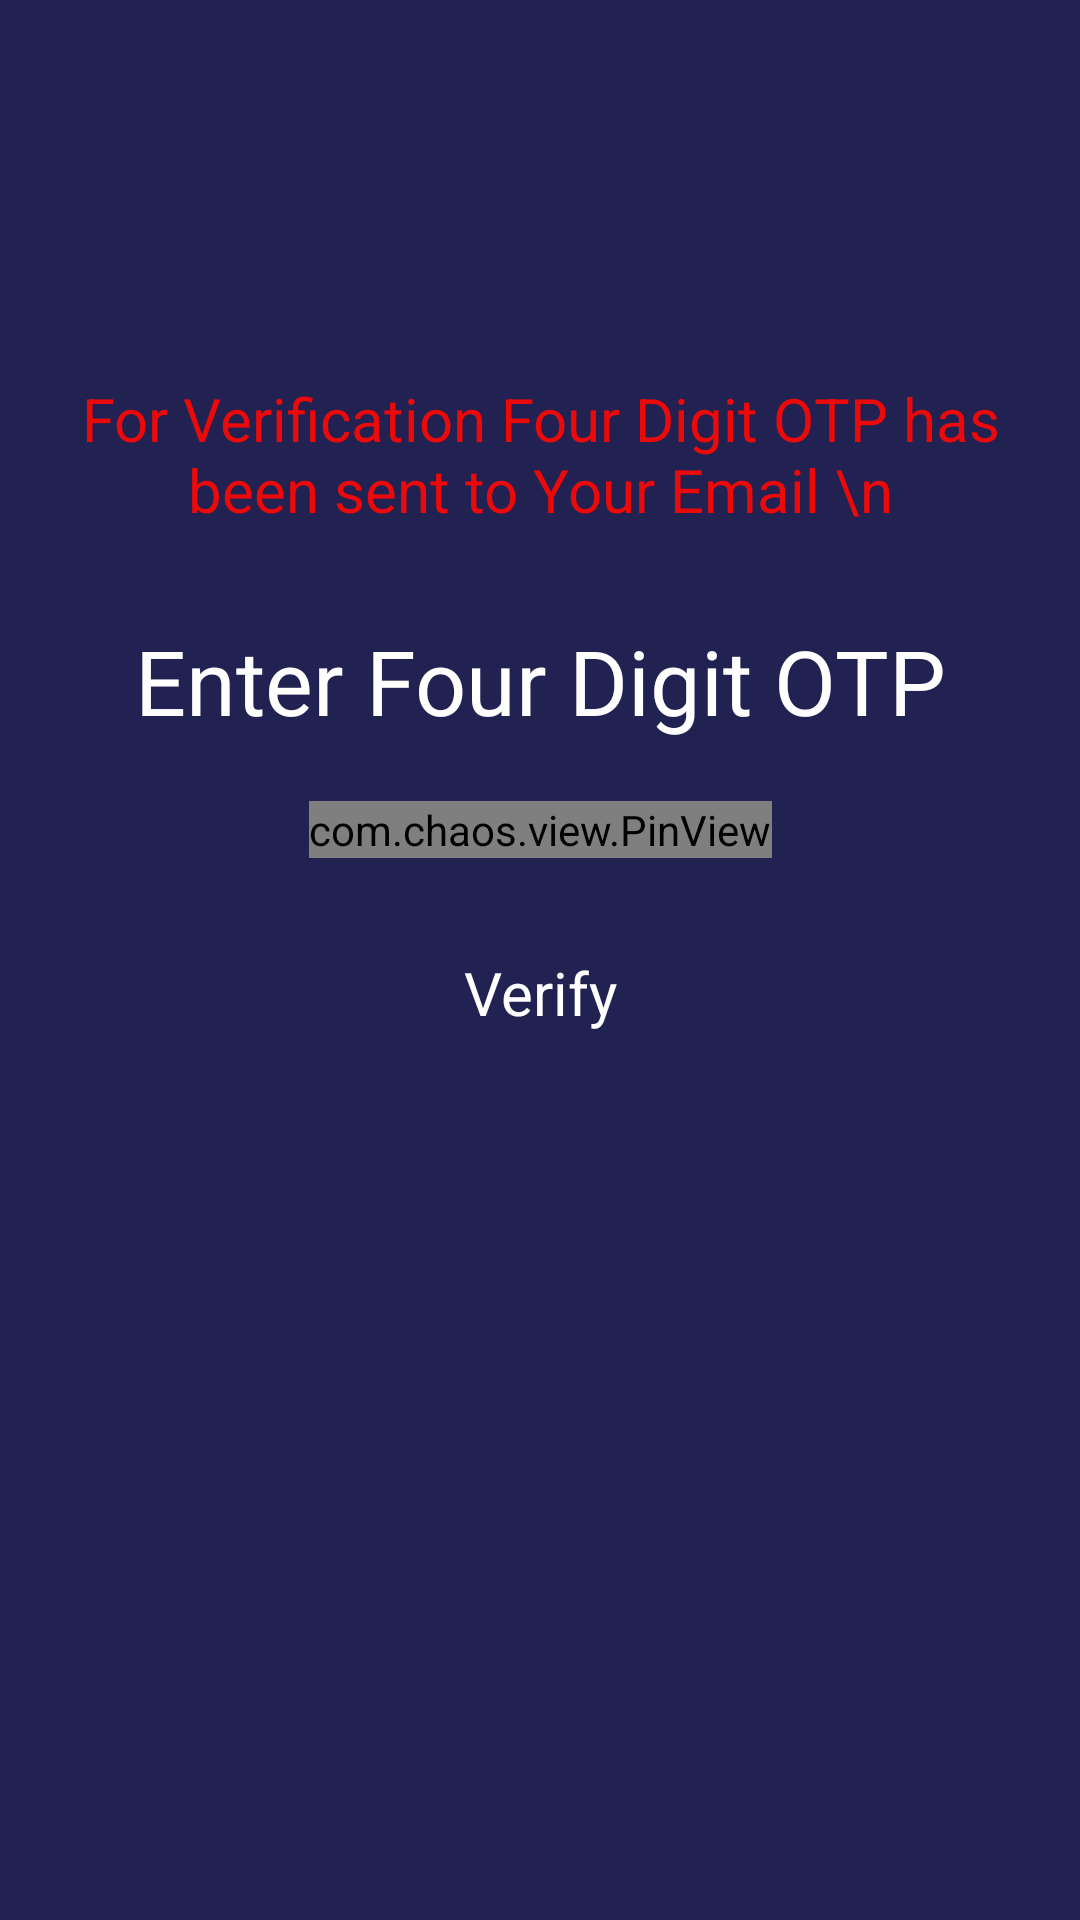

This screen was rendered from an Android layout file. Write that file and the resources it references.
<!-- AndroidManifest.xml: application theme Theme.AuthAssignment -->
<!-- res/layout/activity_home.xml -->
<?xml version="1.0" encoding="utf-8"?>
<androidx.constraintlayout.widget.ConstraintLayout xmlns:android="http://schemas.android.com/apk/res/android"
    xmlns:app="http://schemas.android.com/apk/res-auto"
    xmlns:tools="http://schemas.android.com/tools"
    android:layout_width="match_parent"
    android:layout_height="match_parent"
    android:background="#222252"
    tools:context=".HomeActivity">

    <TextView
        android:id="@+id/textView2"
        android:layout_width="match_parent"
        android:layout_height="wrap_content"
        android:layout_marginHorizontal="10dp"
        android:gravity="center"
        android:text="For Verification Four Digit OTP has been sent to Your Email \n"
        android:textColor="#EC0909"
        android:textSize="20sp"
        app:layout_constraintBottom_toBottomOf="parent"
        app:layout_constraintEnd_toEndOf="parent"
        app:layout_constraintHorizontal_bias="0.526"
        app:layout_constraintStart_toStartOf="parent"
        app:layout_constraintTop_toTopOf="parent"
        app:layout_constraintVertical_bias="0.214" />

    <TextView
        android:id="@+id/textView6"
        android:layout_width="match_parent"
        android:layout_height="wrap_content"
        android:layout_marginHorizontal="10dp"
        android:layout_marginTop="30dp"
        android:gravity="center"
        android:text="Enter Four Digit OTP"
        android:textColor="@color/white"
        android:textSize="30sp"
        app:layout_constraintEnd_toEndOf="parent"
        app:layout_constraintHorizontal_bias="0.842"
        app:layout_constraintStart_toStartOf="parent"
        app:layout_constraintTop_toBottomOf="@+id/textView2" />

    <com.chaos.view.PinView
        android:id="@+id/pinview"
        style="@style/PinWidget.PinView"
        android:layout_width="wrap_content"
        android:layout_height="wrap_content"
        android:layout_gravity="center"
        android:layout_marginTop="20dp"
        android:cursorVisible="true"
        android:gravity="center"
        android:inputType="number"
        android:itemBackground="@color/white"
        app:hideLineWhenFilled="false"
        app:itemCount="4"
        app:itemHeight="50dp"
        app:itemRadius="10dp"
        app:itemWidth="50dp"
        app:layout_constraintLeft_toLeftOf="parent"
        app:layout_constraintRight_toRightOf="parent"
        app:layout_constraintTop_toBottomOf="@+id/textView6" />

    <Button
        android:id="@+id/button"
        style="@android:style/Widget.Button"
        android:layout_width="0dp"
        android:layout_height="50sp"
        android:layout_marginStart="32dp"
        android:layout_marginEnd="32dp"
        android:background="@drawable/white_btn"
        android:text="Verify"
        android:layout_marginTop="20dp"
        android:textColor="@color/white"
        android:textSize="20sp"
        app:layout_constraintEnd_toEndOf="parent"
        app:layout_constraintHorizontal_bias="0.5"
        app:layout_constraintStart_toStartOf="parent"
        app:layout_constraintTop_toBottomOf="@+id/pinview" />


</androidx.constraintlayout.widget.ConstraintLayout>
<!-- resources referenced by this layout -->
<resources>
  <style name="Theme.AuthAssignment" parent="Theme.MaterialComponents.DayNight.NoActionBar">
          
          <item name="colorPrimary">@color/purple_500</item>
          <item name="colorPrimaryVariant">@color/purple_700</item>
          <item name="colorOnPrimary">@color/white</item>
          
          <item name="colorSecondary">@color/teal_200</item>
          <item name="colorSecondaryVariant">@color/teal_700</item>
          <item name="colorOnSecondary">@color/black</item>
          
          <item name="android:statusBarColor">#181843</item>
          
      </style>
  <!-- not gathered from this repository: default colours our renderer supplied (Android Studio template values) -->
  <color name="purple_500">#FF6200EE</color>
  <color name="purple_700">#FF3700B3</color>
  <color name="teal_200">#FF03DAC5</color>
  <color name="teal_700">#FF018786</color>
  <color name="black">#FF000000</color>
  <color name="white">#FFFFFFFF</color>
</resources>
